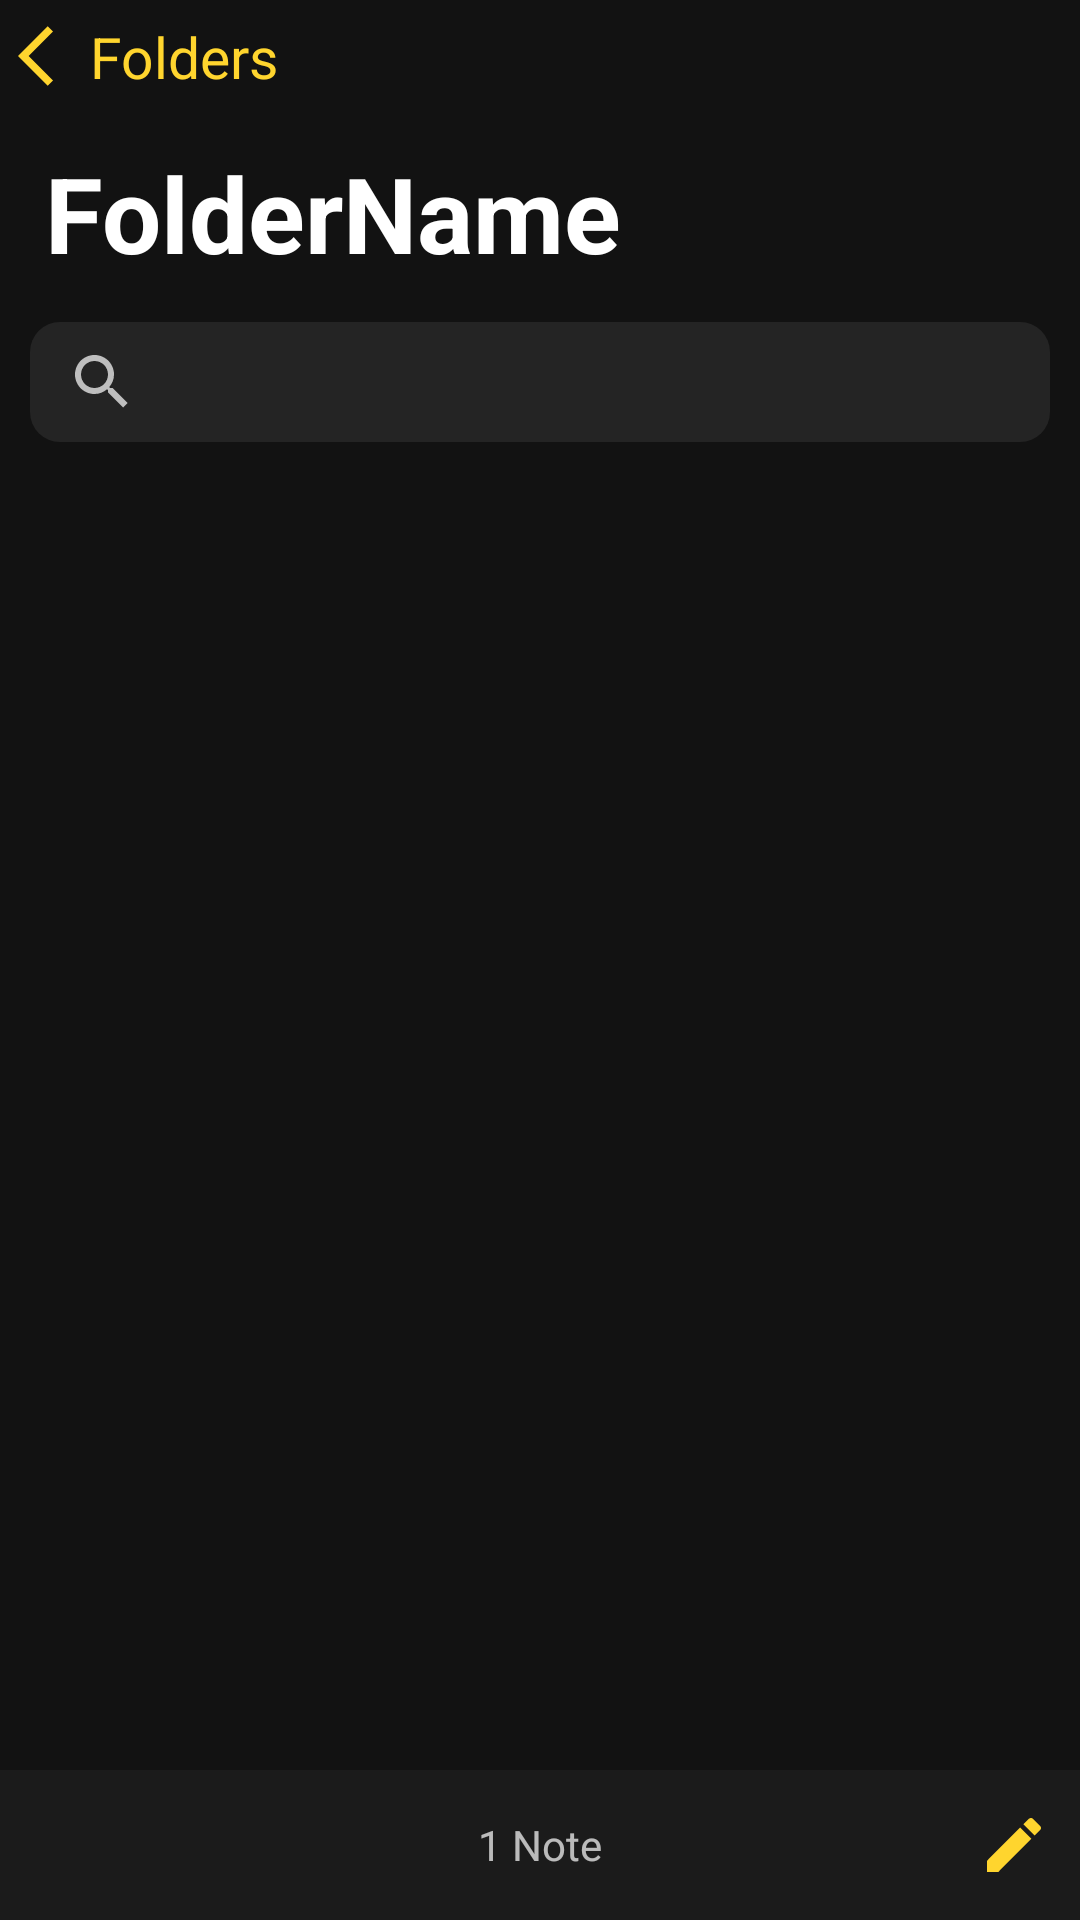

This screen was rendered from an Android layout file. Write that file and the resources it references.
<!-- AndroidManifest.xml: application theme Theme.DynamicNotes -->
<!-- res/layout/activity_notes.xml -->
<?xml version="1.0" encoding="utf-8"?>
<RelativeLayout xmlns:android="http://schemas.android.com/apk/res/android"
    xmlns:tools="http://schemas.android.com/tools"
    android:layout_width="match_parent"
    android:layout_height="match_parent"
    tools:context=".ui.activity.NotesActivity">






    <RelativeLayout
        android:id="@+id/rl3"
        android:layout_width="match_parent"
        android:layout_height="match_parent"
        >
        <TextView
            android:id="@+id/backToFolders"
            android:layout_width="wrap_content"
            android:layout_height="wrap_content"
            android:text="Folders"

            android:padding="6dp"
            android:background="?android:attr/selectableItemBackground"

            android:drawableStart="@drawable/ic_baseline_arrow_back_ios_24"
            android:textSize="19sp"
            android:layout_marginEnd="8dp"
            android:layout_alignParentStart="true"
            android:textColor="@color/colorYellow"
            />
    <TextView
        android:id="@+id/editFolders_inside_folder"
        android:layout_width="wrap_content"
        android:layout_height="wrap_content"
        android:text="@string/edit"
        android:padding="6dp"
        android:visibility="invisible"
        android:textSize="19sp"
        android:layout_marginEnd="8dp"
        android:layout_alignParentEnd="true"
        android:textColor="@color/colorYellow"
        />

    <LinearLayout
        android:layout_below="@id/editFolders_inside_folder"
        android:layout_width="match_parent"
        android:layout_height="wrap_content"
        android:orientation="vertical">



        <LinearLayout
            android:layout_width="match_parent"
            android:layout_height="wrap_content"
            android:orientation="horizontal">

            <TextView
                android:id="@+id/folder_name_notes"
                android:layout_width="wrap_content"
                android:layout_height="wrap_content"
                android:layout_marginStart="10dp"
                android:layout_marginTop="5dp"
                android:layout_marginEnd="10dp"
                android:padding="5dp"
                android:text="FolderName"
                android:textColor="@android:color/white"
                android:textSize="35sp"
                android:textStyle="bold"
                >

            </TextView>
            <TextView
                android:id="@+id/folder_id"
                android:layout_width="0dp"
                android:layout_height="0dp"
                android:layout_marginStart="10dp"
                android:gravity="center_vertical"

                android:layout_marginTop="5dp"
                android:layout_marginEnd="10dp"
                android:text="-1"
                android:textColor="@android:color/white"
                android:textSize="10sp"
                >

            </TextView>


        </LinearLayout>


                    <SearchView
                        android:layout_width="match_parent"
                        android:layout_height="40dp"
                        android:clickable="true"
                        android:layout_marginStart="10dp"
                        android:layout_marginEnd="10dp"
                        android:layout_marginTop="8dp"
                        android:background="@drawable/search_bg"

                        />




<com.google.android.material.card.MaterialCardView
    android:layout_width="match_parent"
    android:layout_margin="20dp"


    android:layout_height="wrap_content">

    <androidx.recyclerview.widget.RecyclerView
        android:id="@+id/inside_folder_recycler_view"


        android:layout_width="match_parent"
        android:layout_height="wrap_content"
        tools:ignore="MissingConstraints" />


</com.google.android.material.card.MaterialCardView>

    </LinearLayout>


        <RelativeLayout
            android:layout_width="match_parent"
            android:layout_height="50dp"
            android:gravity="center_vertical"
            android:id="@+id/rl7"
            android:layout_alignParentBottom="true"

            android:background="@color/color_taskBar"
            >

           <TextView
               android:id="@+id/num_of_notes_inside_folder"
               android:layout_width="wrap_content"
               android:layout_height="wrap_content"
               android:text="1 Note"
               android:gravity="center_vertical"
               android:layout_centerInParent="true"
               android:layout_marginBottom="14dp"

               android:textSize="14sp"
               />
            <LinearLayout
                android:layout_width="wrap_content"
                android:layout_marginEnd="10dp"
                android:gravity="center_vertical"
                android:layout_alignParentTop="true"
                android:layout_alignParentBottom="true"
                android:layout_alignParentEnd="true"
                android:layout_height="wrap_content">
                <ImageView
                    android:id="@+id/create_new_note_inside_folder"
                    android:layout_width="wrap_content"
                    android:layout_height="wrap_content"
                    android:src="@drawable/ic_baseline_create_24"
                    />

            </LinearLayout>



        </RelativeLayout>



</RelativeLayout>


</RelativeLayout>
<!-- resources referenced by this layout -->
<resources>
  <color name="colorYellow">#FFD52E</color>
  <color name="color_taskBar">#1B1B1B</color>
  <!-- drawable ic_baseline_arrow_back_ios_24 (drawable) -->
  <vector android:height="24dp" android:tint="#FFD52E"
      android:viewportHeight="24" android:viewportWidth="24"
      android:width="24dp" xmlns:android="http://schemas.android.com/apk/res/android">
      <path android:fillColor="@android:color/white" android:pathData="M11.67,3.87L9.9,2.1 0,12l9.9,9.9 1.77,-1.77L3.54,12z"/>
  </vector>
  <!-- drawable ic_baseline_create_24 (drawable) -->
  <vector android:height="24dp" android:tint="#FFD52E"
      android:viewportHeight="24" android:viewportWidth="24"
      android:width="24dp" xmlns:android="http://schemas.android.com/apk/res/android">
      <path android:fillColor="@android:color/white" android:pathData="M3,17.25V21h3.75L17.81,9.94l-3.75,-3.75L3,17.25zM20.71,7.04c0.39,-0.39 0.39,-1.02 0,-1.41l-2.34,-2.34c-0.39,-0.39 -1.02,-0.39 -1.41,0l-1.83,1.83 3.75,3.75 1.83,-1.83z"/>
  </vector>
  <!-- drawable search_bg (drawable) -->
  <?xml version="1.0" encoding="utf-8"?>
  <shape xmlns:android="http://schemas.android.com/apk/res/android">
      <solid android:color="@color/color_Notes"/>
      <corners android:radius="10dp"/>
  </shape>
  <string name="edit"><u>Edit</u></string>
  <style name="Theme.DynamicNotes" parent="Theme.MaterialComponents.NoActionBar">
          
          <item name="colorPrimary">@color/colorBg</item>
          <item name="colorPrimaryVariant">@color/color_taskBar</item>
          <item name="colorOnPrimary">@color/white</item>
          
          <item name="colorSecondary">@color/color_taskBar</item>
  
  
          
          <item name="android:statusBarColor" tools:targetApi="l">?attr/colorPrimaryVariant</item>
          
      </style>
  <color name="color_Notes">#242424</color>
  <color name="colorBg">#141414</color>
  <color name="white">#FFFFFFFF</color>
</resources>
